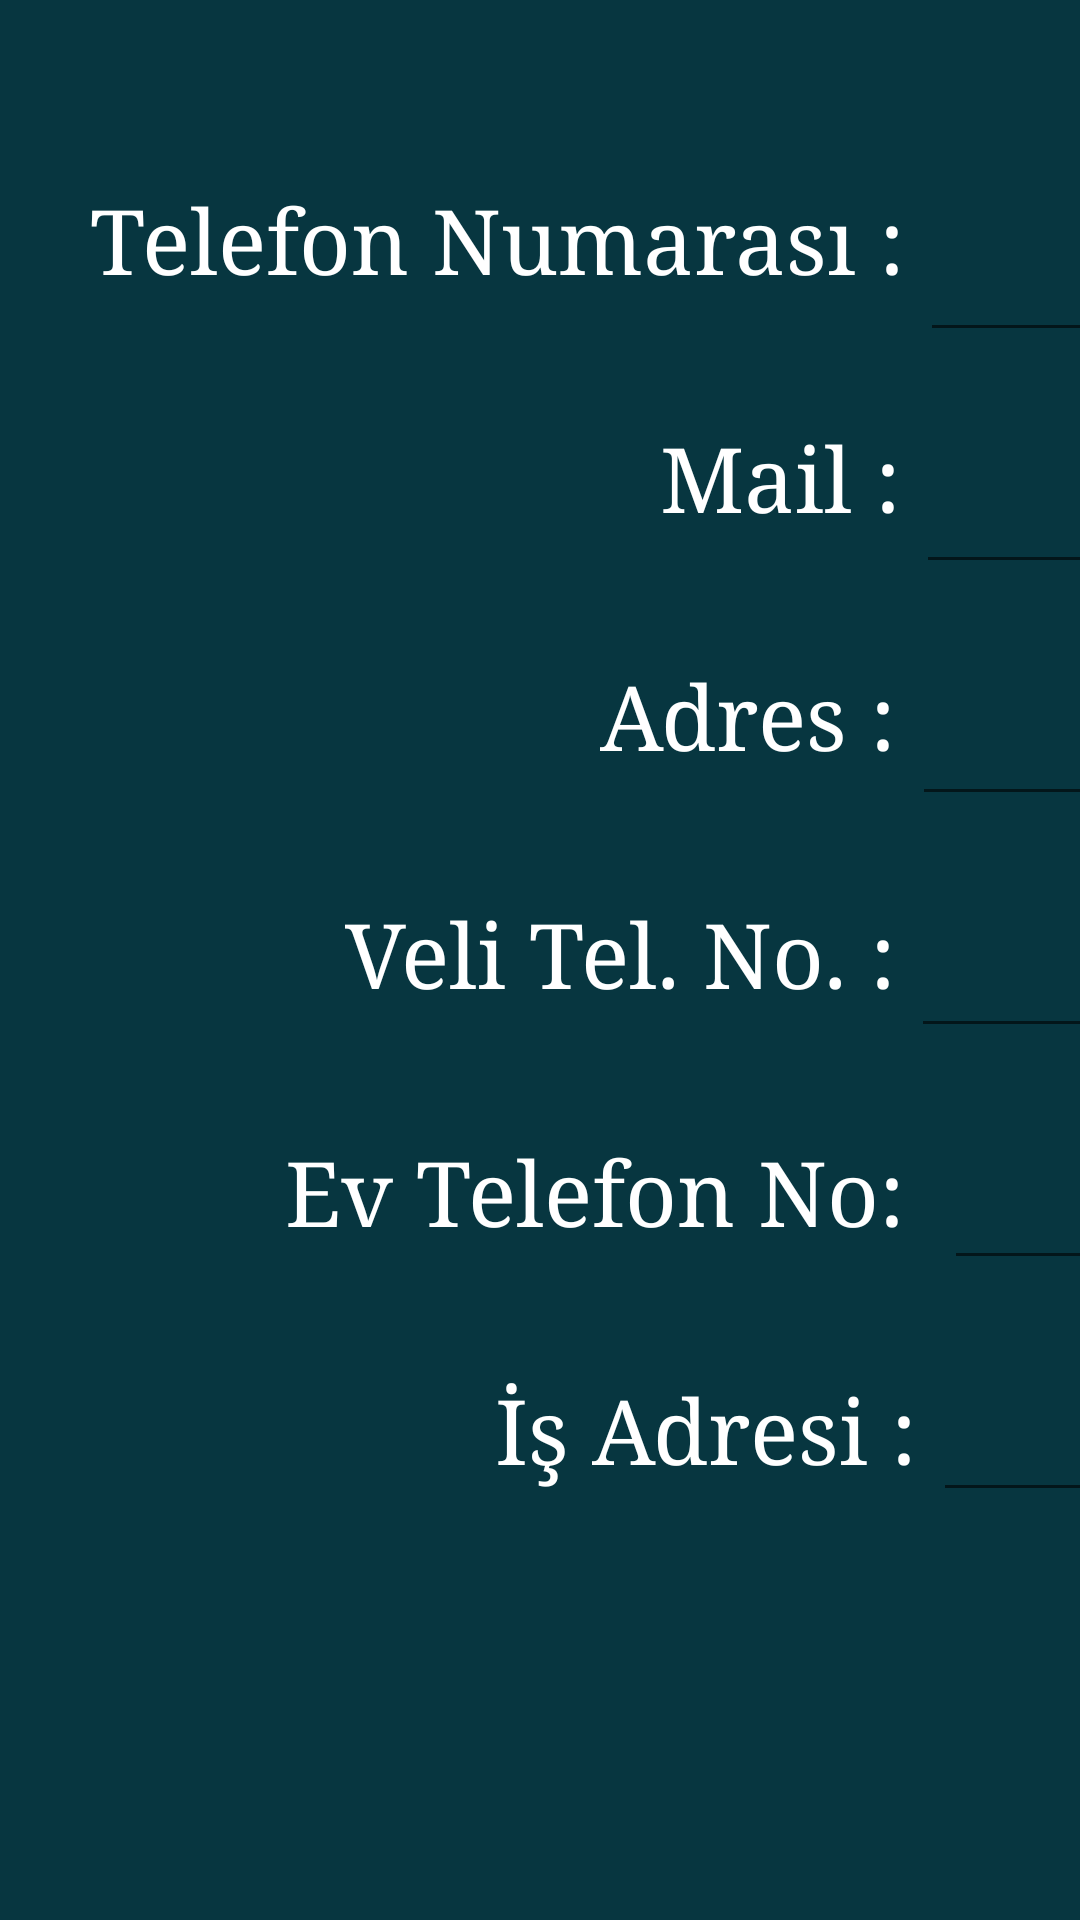

Layout XML and referenced resources for this Android screen:
<!-- AndroidManifest.xml: application theme AppTheme -->
<!-- res/layout/fragment2_layout.xml -->
<?xml version="1.0" encoding="utf-8"?>
<android.support.constraint.ConstraintLayout xmlns:android="http://schemas.android.com/apk/res/android"
    xmlns:app="http://schemas.android.com/apk/res-auto"
    xmlns:tools="http://schemas.android.com/tools"
    android:layout_width="match_parent"
    android:layout_height="match_parent"
    android:background="@color/background_color">

    <TextView
        android:id="@+id/telno_txt"
        android:layout_width="wrap_content"
        android:layout_height="wrap_content"
        android:layout_marginStart="30dp"
        android:layout_marginLeft="30dp"
        android:layout_marginTop="60dp"
        android:text="@string/telefon_numarası"
        android:textColor="@color/toolbar_color"
        android:textSize="30sp"
        android:typeface="serif"
        app:layout_constraintStart_toStartOf="parent"
        app:layout_constraintTop_toTopOf="parent" />

    <EditText
        android:id="@+id/telno_edit"
        android:layout_width="wrap_content"
        android:layout_height="wrap_content"
        android:layout_marginStart="5dp"
        android:layout_marginLeft="5dp"
        android:layout_marginTop="60dp"
        android:ems="10"
        android:inputType="number"
        android:textColor="@color/toolbar_color"
        android:textSize="30sp"
        app:layout_constraintStart_toEndOf="@+id/telno_txt"
        app:layout_constraintTop_toTopOf="parent" />

    <TextView
        android:id="@+id/mail_txt"
        android:layout_width="wrap_content"
        android:layout_height="wrap_content"
        android:layout_marginStart="220dp"
        android:layout_marginLeft="220dp"
        android:layout_marginTop="40dp"
        android:text="@string/mail"
        android:textColor="@color/toolbar_color"
        android:textSize="30sp"
        android:typeface="serif"
        app:layout_constraintStart_toStartOf="parent"
        app:layout_constraintTop_toBottomOf="@+id/telno_txt" />

    <EditText
        android:id="@+id/mail_edit"
        android:layout_width="wrap_content"
        android:layout_height="wrap_content"
        android:layout_marginStart="5dp"
        android:layout_marginLeft="5dp"
        android:layout_marginTop="20dp"
        android:ems="10"
        android:inputType="textPersonName"
        android:textColor="@color/toolbar_color"
        android:textSize="30sp"
        app:layout_constraintStart_toEndOf="@+id/mail_txt"
        app:layout_constraintTop_toBottomOf="@+id/telno_edit" />

    <TextView
        android:id="@+id/adres_txt"
        android:layout_width="wrap_content"
        android:layout_height="wrap_content"
        android:layout_marginStart="200dp"
        android:layout_marginLeft="200dp"
        android:layout_marginTop="40dp"
        android:text="@string/adres"
        android:textColor="@color/toolbar_color"
        android:textSize="30sp"
        android:typeface="serif"
        app:layout_constraintStart_toStartOf="parent"
        app:layout_constraintTop_toBottomOf="@+id/mail_txt" />

    <TextView
        android:id="@+id/yakintelno_txt"
        android:layout_width="wrap_content"
        android:layout_height="wrap_content"
        android:layout_marginStart="115dp"
        android:layout_marginLeft="115dp"
        android:layout_marginTop="40dp"
        android:text="@string/veli_tel_no"
        android:textColor="@color/toolbar_color"
        android:textSize="30sp"
        android:typeface="serif"
        app:layout_constraintStart_toStartOf="parent"
        app:layout_constraintTop_toBottomOf="@+id/adres_txt" />

    <TextView
        android:id="@+id/evtelno_txt"
        android:layout_width="wrap_content"
        android:layout_height="wrap_content"
        android:layout_marginStart="95dp"
        android:layout_marginLeft="95dp"
        android:layout_marginTop="40dp"
        android:text="Ev Telefon No: "
        android:textColor="@color/toolbar_color"
        android:textSize="30sp"
        android:typeface="serif"
        app:layout_constraintStart_toStartOf="parent"
        app:layout_constraintTop_toBottomOf="@+id/yakintelno_txt" />

    <EditText
        android:id="@+id/evtelno_edit"
        android:layout_width="210dp"
        android:layout_height="wrap_content"
        android:layout_marginStart="5dp"
        android:layout_marginLeft="5dp"
        android:layout_marginTop="20dp"
        android:ems="11"
        android:inputType="number"
        android:textColor="@color/toolbar_color"
        android:textSize="30sp"
        app:layout_constraintStart_toEndOf="@+id/evtelno_txt"
        app:layout_constraintTop_toBottomOf="@+id/yakintelno_edit" />

    <TextView
        android:id="@+id/isadresi_txt"
        android:layout_width="wrap_content"
        android:layout_height="wrap_content"
        android:layout_marginStart="165dp"
        android:layout_marginLeft="165dp"
        android:layout_marginTop="40dp"
        android:text="@string/veli_is_adres"
        android:textColor="@color/toolbar_color"
        android:textSize="30sp"
        android:typeface="serif"
        app:layout_constraintStart_toStartOf="parent"
        app:layout_constraintTop_toBottomOf="@+id/evtelno_txt" />

    <EditText
        android:id="@+id/adres_edit"
        android:layout_width="wrap_content"
        android:layout_height="wrap_content"
        android:layout_marginStart="5dp"
        android:layout_marginLeft="5dp"
        android:layout_marginTop="20dp"
        android:ems="10"
        android:inputType="textPersonName"
        android:textColor="@color/toolbar_color"
        android:textSize="30sp"
        app:layout_constraintStart_toEndOf="@+id/adres_txt"
        app:layout_constraintTop_toBottomOf="@+id/mail_edit" />

    <EditText
        android:id="@+id/yakintelno_edit"
        android:layout_width="wrap_content"
        android:layout_height="wrap_content"
        android:layout_marginStart="5dp"
        android:layout_marginLeft="5dp"
        android:layout_marginTop="20dp"
        android:ems="10"
        android:inputType="number"
        android:textColor="@color/toolbar_color"
        android:textSize="30sp"
        app:layout_constraintStart_toEndOf="@+id/yakintelno_txt"
        app:layout_constraintTop_toBottomOf="@+id/adres_edit" />

    <EditText
        android:id="@+id/isadresi_edit"
        android:layout_width="215dp"
        android:layout_height="wrap_content"
        android:layout_marginStart="5dp"
        android:layout_marginLeft="5dp"
        android:layout_marginTop="20dp"
        android:ems="10"
        android:inputType="textPersonName"
        android:textColor="@color/toolbar_color"
        android:textSize="30sp"
        app:layout_constraintStart_toEndOf="@+id/isadresi_txt"
        app:layout_constraintTop_toBottomOf="@+id/evtelno_edit" />

    <ImageView
        android:id="@+id/imageİnvert"
        android:layout_width="120dp"
        android:layout_height="120dp"
        android:layout_marginStart="240dp"
        android:layout_marginLeft="240dp"
        android:layout_marginTop="88dp"
        android:layout_marginEnd="241dp"
        android:layout_marginRight="241dp"
        app:layout_constraintEnd_toEndOf="parent"
        app:layout_constraintStart_toStartOf="parent"
        app:layout_constraintTop_toBottomOf="@+id/isadresi_edit"
        app:srcCompat="@drawable/ic_invert_colors_black_24dp"
        tools:ignore="VectorDrawableCompat" />

</android.support.constraint.ConstraintLayout>
<!-- resources referenced by this layout -->
<resources>
  <color name="background_color">#073640</color>
  <color name="toolbar_color">#ffffff</color>
  <!-- drawable ic_invert_colors_black_24dp (drawable) -->
  <vector
      android:alpha="0.75"
      android:height="24dp" android:tint="#FFFF"
      android:viewportHeight="24.0" android:viewportWidth="24.0"
      android:width="24dp" xmlns:android="http://schemas.android.com/apk/res/android">
      <path android:fillColor="#FF000000" android:pathData="M17.66,7.93L12,2.27 6.34,7.93c-3.12,3.12 -3.12,8.19 0,11.31C7.9,20.8 9.95,21.58 12,21.58c2.05,0 4.1,-0.78 5.66,-2.34 3.12,-3.12 3.12,-8.19 0,-11.31zM12,19.59c-1.6,0 -3.11,-0.62 -4.24,-1.76C6.62,16.69 6,15.19 6,13.59s0.62,-3.11 1.76,-4.24L12,5.1v14.49z"/>
  </vector>
  <string name="adres">Adres :</string>
  <string name="mail">Mail :</string>
  <string name="veli_is_adres">İş Adresi :</string>
  <string name="veli_tel_no">Veli Tel. No. :</string>
  <style name="AppTheme" parent="Theme.AppCompat.Light.NoActionBar">
          
          <item name="colorPrimary">@color/colorPrimary</item>
          <item name="colorPrimaryDark">@color/background_color</item>
          <item name="colorAccent">@color/colorAccent</item>
          <item name="windowActionBar">false</item>
          <item name="windowNoTitle">true</item>
  
      </style>
  <color name="colorPrimary">#008577</color>
  <color name="colorAccent">#d81b60</color>
</resources>
